The GitHub repository AnamikaV18/ETR contains a labelled image folder "dataset" with 3 categories: blue, red, yellow. Examples follow, each with its label.

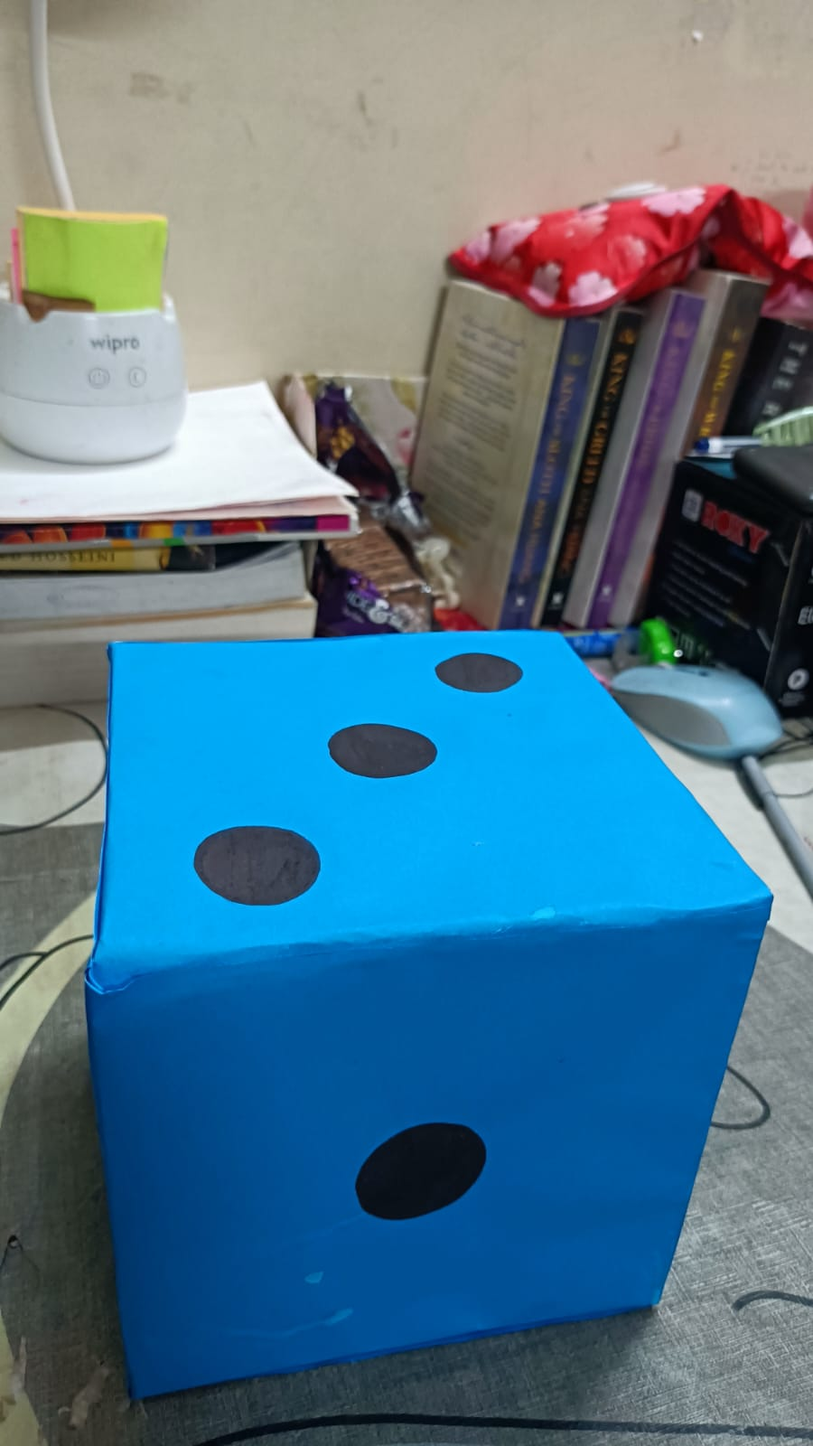
Label: blue

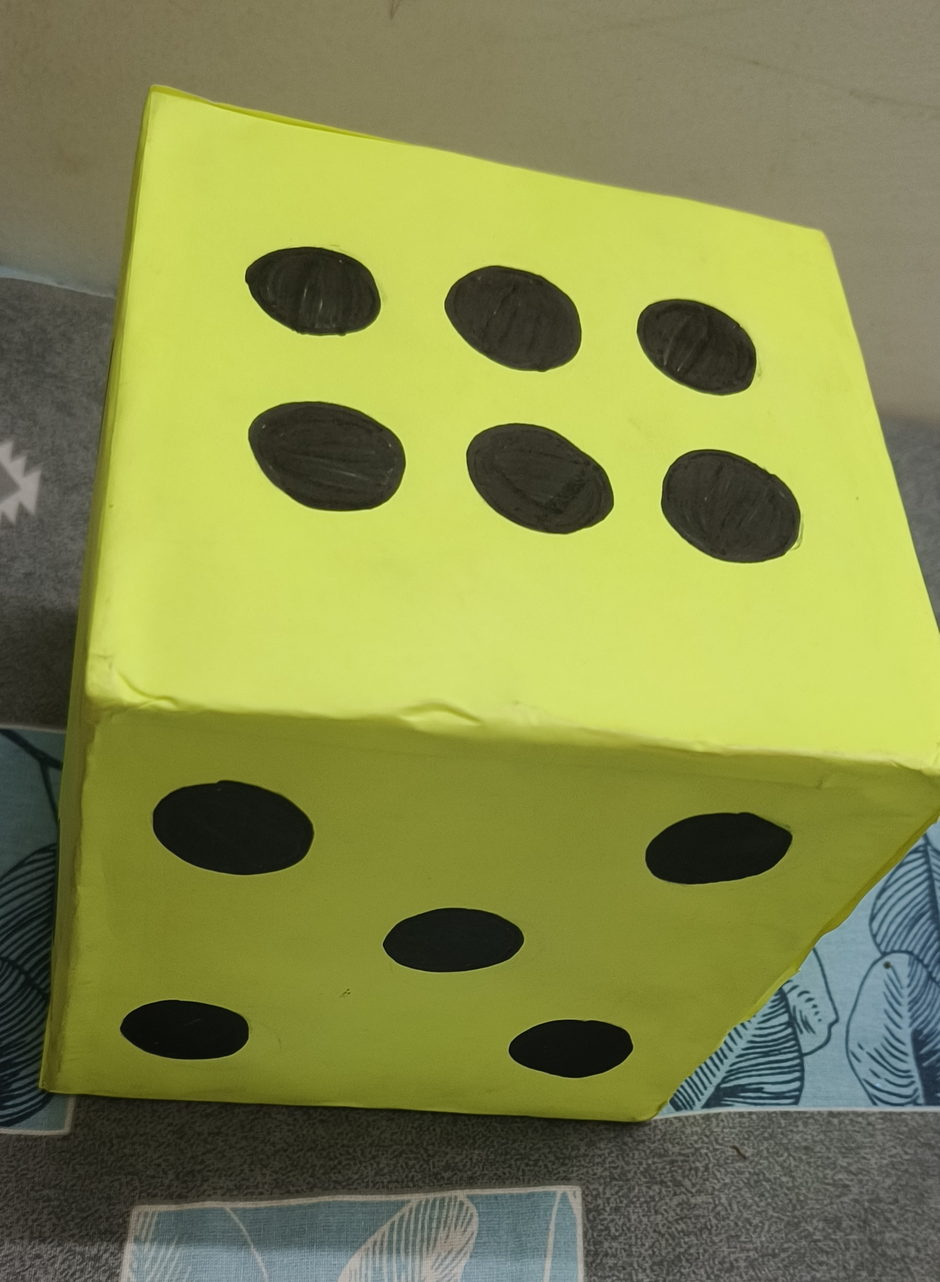
Label: yellow

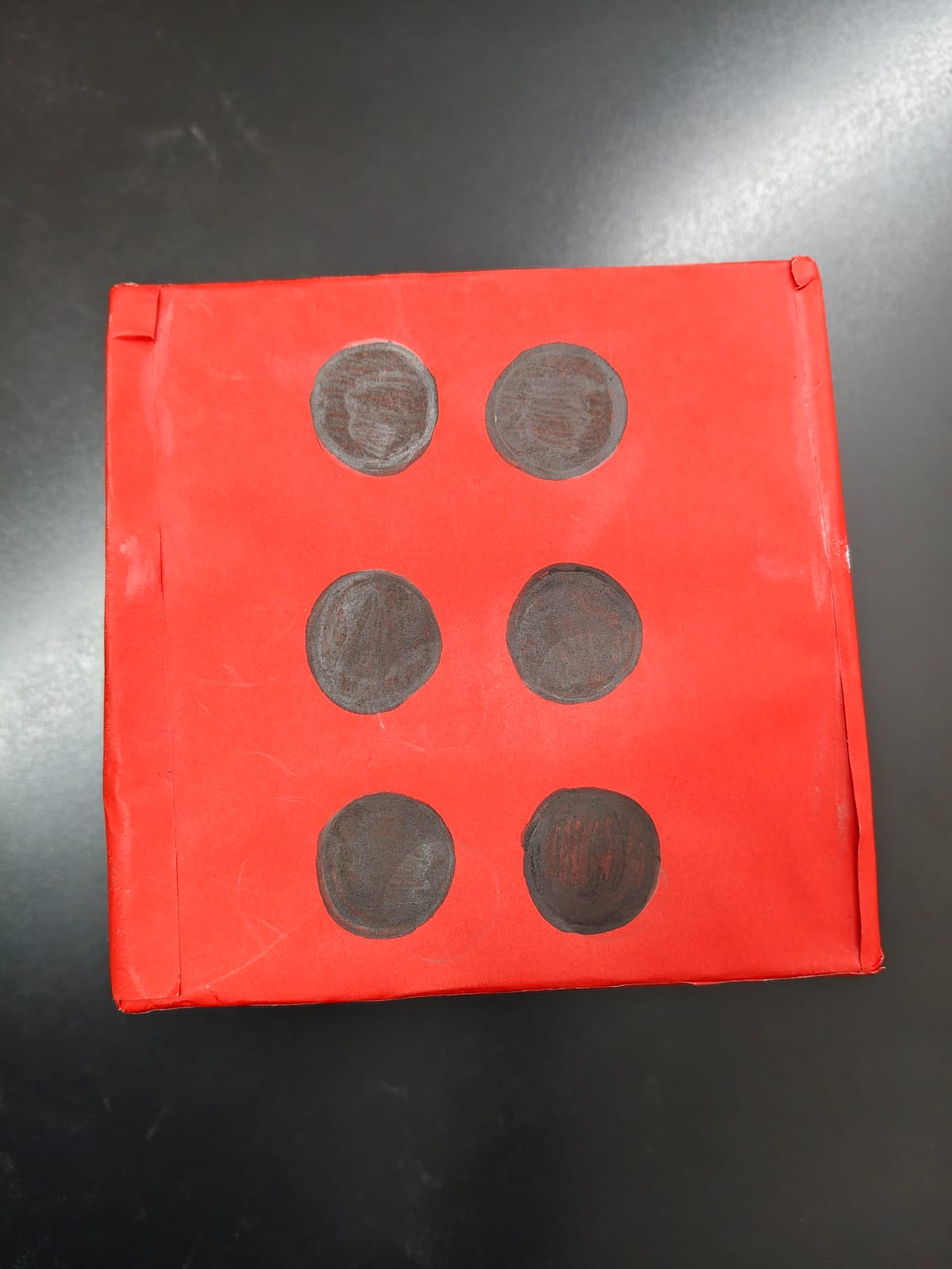
Label: red

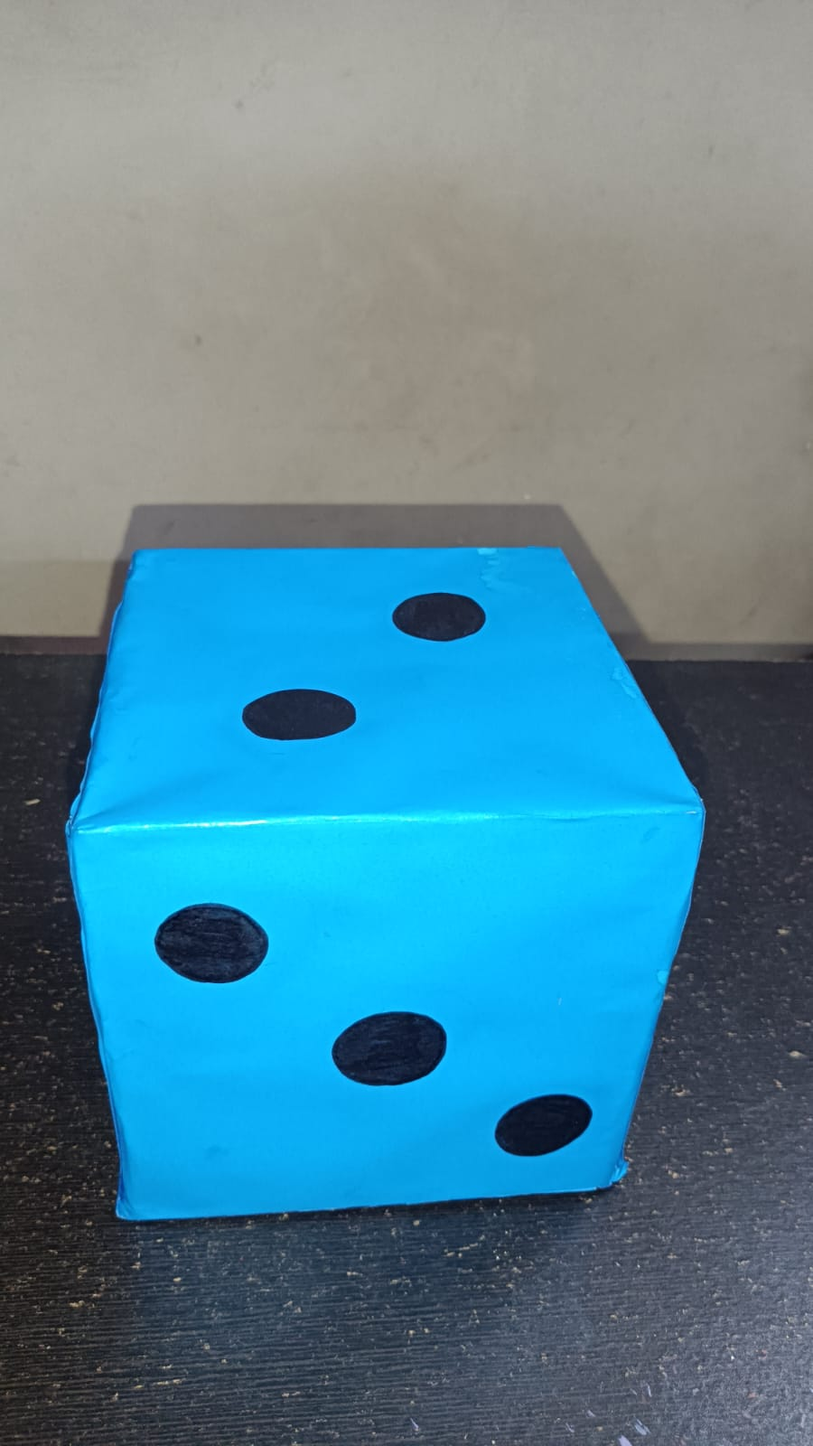
Label: blue

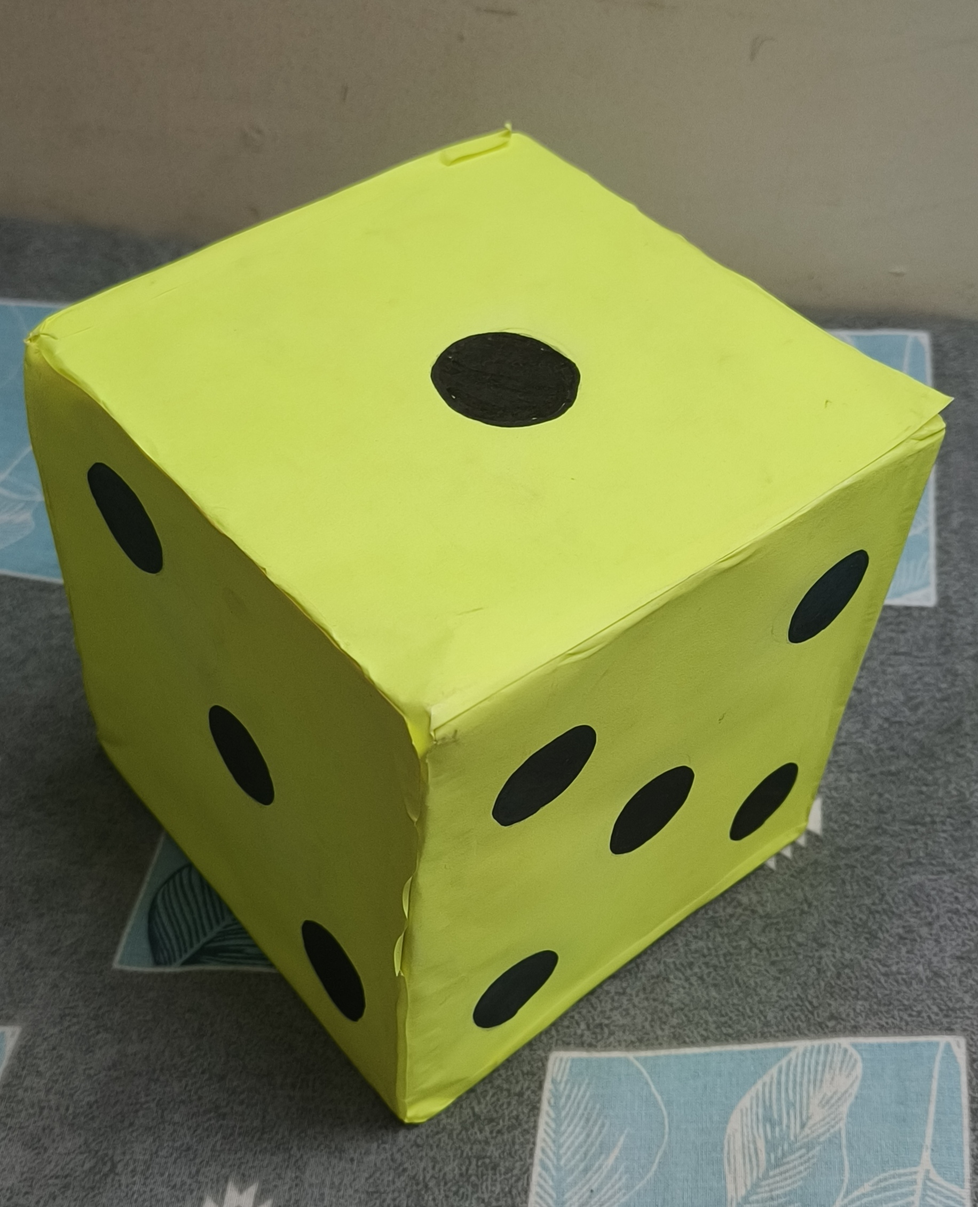
Label: yellow

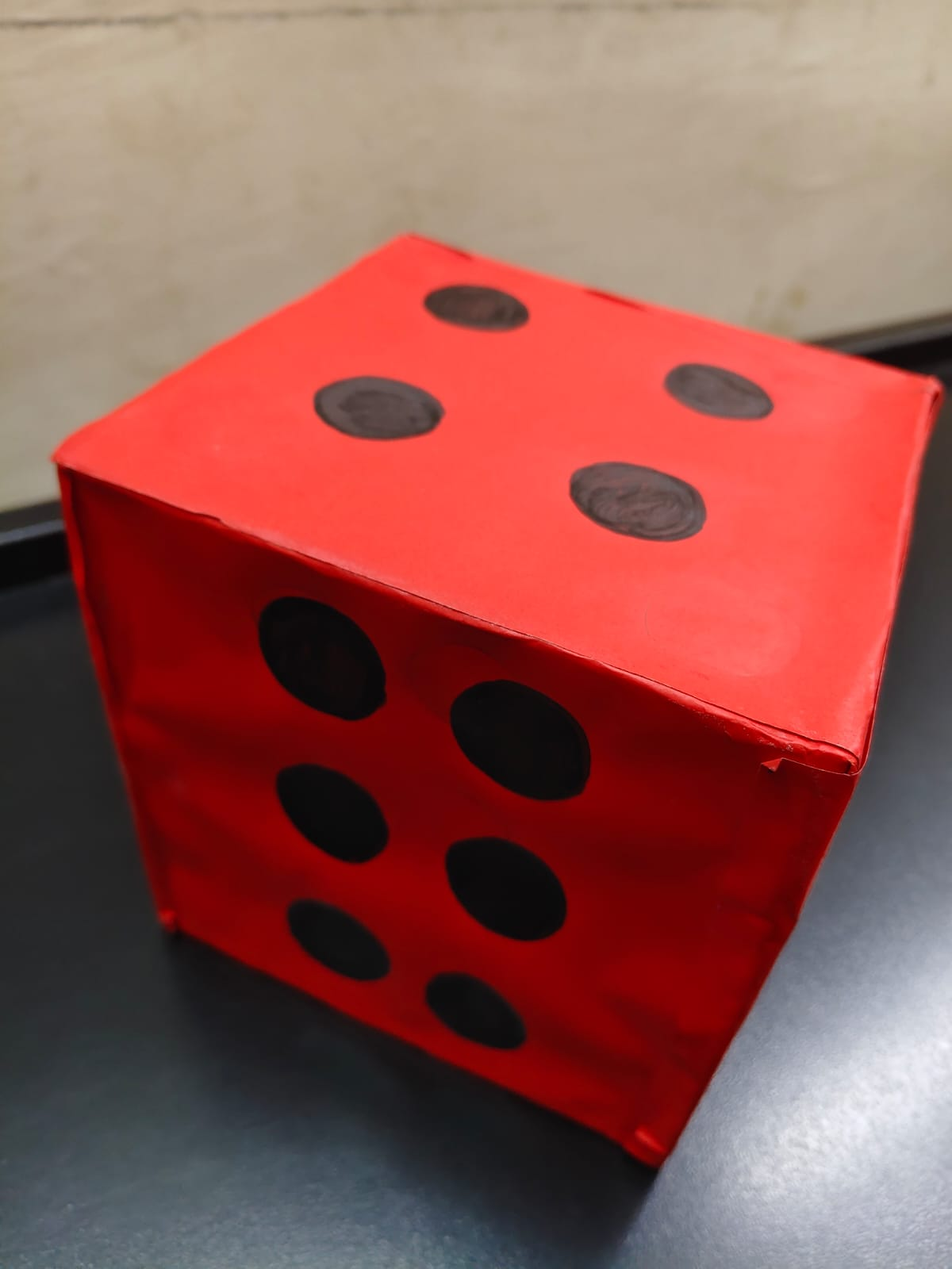
Label: red
